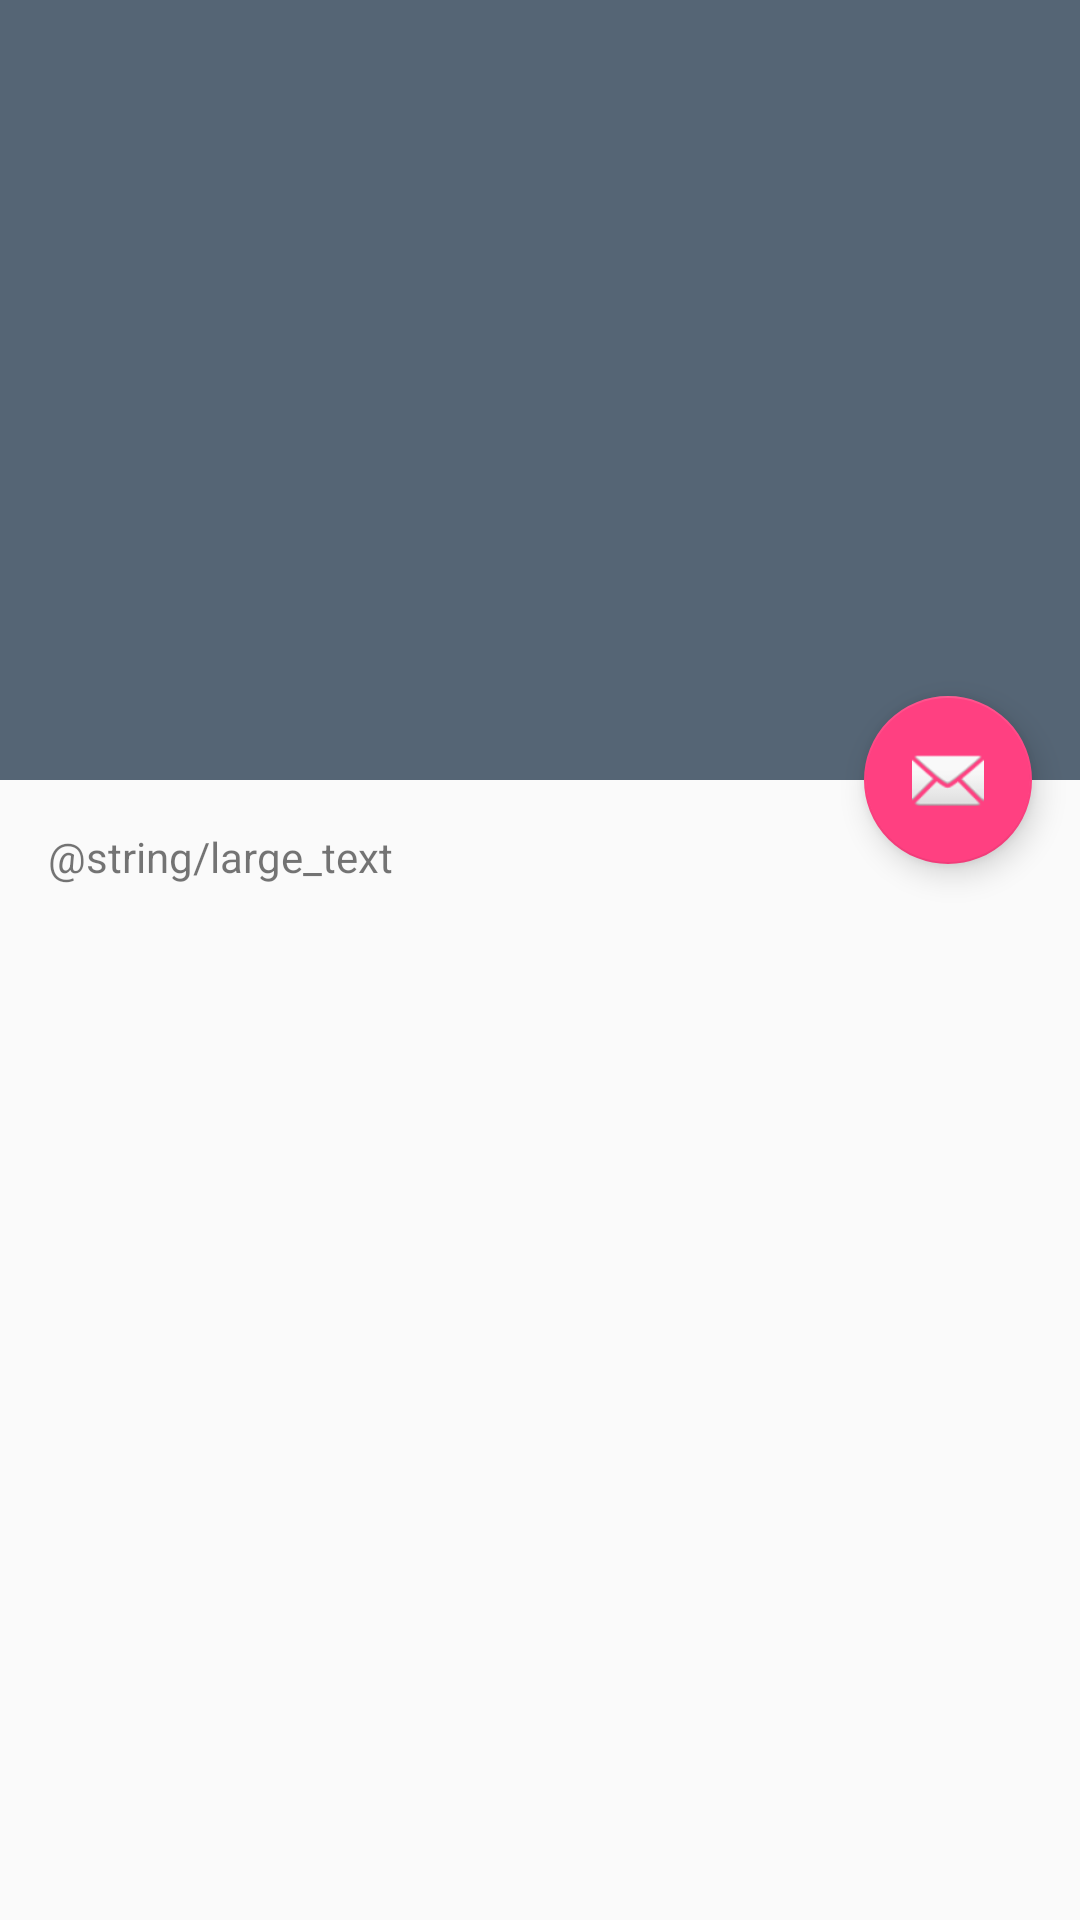

Write the Android layout XML for this screen, with the resource values it uses.
<!-- AndroidManifest.xml: activity theme AppTheme.BaseCompat -->
<!-- res/layout/activity_scroll_show.xml -->
<?xml version="1.0" encoding="utf-8"?>
<android.support.design.widget.CoordinatorLayout xmlns:android="http://schemas.android.com/apk/res/android"
    xmlns:app="http://schemas.android.com/apk/res-auto"
    xmlns:tools="http://schemas.android.com/tools"
    android:layout_width="match_parent"
    android:layout_height="match_parent"
    android:fitsSystemWindows="true"
    tools:context="cyan.intellicyan.activities.ScrollShowActivity">

    
    <android.support.design.widget.AppBarLayout
        android:id="@+id/app_bar"
        android:layout_width="match_parent"
        android:layout_height="wrap_content"
        android:fitsSystemWindows="true"
        android:theme="@style/AppTheme.BaseCompat.AppBarOverlay">

        <android.support.design.widget.CollapsingToolbarLayout
            android:id="@+id/toolbar_layout"
            android:layout_width="match_parent"
            android:layout_height="match_parent"
            android:fitsSystemWindows="true"
            app:contentScrim="?attr/colorPrimary"
            app:layout_scrollFlags="scroll|exitUntilCollapsed">

            

            <android.support.v4.view.ViewPager
                android:id="@+id/h_s_vp"
                android:layout_width="match_parent"
                android:layout_height="260dp"
                android:minHeight="100dp"></android.support.v4.view.ViewPager>

            <android.support.v7.widget.Toolbar
                android:id="@+id/toolbar"
                android:layout_width="match_parent"
                android:layout_height="?attr/actionBarSize"
                app:layout_collapseMode="pin"
                app:layout_scrollFlags="scroll|enterAlways"
                app:popupTheme="@style/AppTheme.BaseCompat.PopupOverlay" />


        </android.support.design.widget.CollapsingToolbarLayout>
    </android.support.design.widget.AppBarLayout>

    <include layout="@layout/content_scroll_show" />

    <android.support.design.widget.FloatingActionButton
        android:id="@+id/fab"
        android:layout_width="wrap_content"
        android:layout_height="wrap_content"
        android:layout_margin="@dimen/fab_margin"
        app:layout_anchor="@id/app_bar"
        app:layout_anchorGravity="bottom|end"
        app:srcCompat="@android:drawable/ic_dialog_email" />

</android.support.design.widget.CoordinatorLayout>
<!-- res/layout/content_scroll_show.xml (included above) -->
<?xml version="1.0" encoding="utf-8"?>
<android.support.v4.widget.NestedScrollView xmlns:android="http://schemas.android.com/apk/res/android"
    xmlns:app="http://schemas.android.com/apk/res-auto"
    xmlns:tools="http://schemas.android.com/tools"
    android:layout_width="match_parent"
    android:layout_height="match_parent"
    app:layout_behavior="@string/appbar_scrolling_view_behavior"
    tools:context="cyan.intellicyan.activities.ScrollShowActivity"
    tools:showIn="@layout/activity_scroll_show">

    <TextView
        android:layout_width="wrap_content"
        android:layout_height="wrap_content"
        android:layout_margin="@dimen/text_margin"
        android:text="@string/large_text" />

</android.support.v4.widget.NestedScrollView>
<!-- resources referenced by this layout -->
<resources>
  <dimen name="fab_margin">16dp</dimen>
  <dimen name="text_margin">16dp</dimen>
  <!-- mipmap img_1: jpg bitmap (mipmap-xhdpi, 116506 bytes) -->
  <style name="AppTheme.BaseCompat.AppBarOverlay" parent="ThemeOverlay.AppCompat.Dark.ActionBar" />
  <style name="AppTheme.BaseCompat.PopupOverlay" parent="ThemeOverlay.AppCompat.Light" />
  <style name="AppTheme.BaseCompat" parent="Theme.AppCompat.Light.NoActionBar">
          <item name="colorPrimary">@color/tool_bar_color</item>
          <item name="colorPrimaryDark">@color/status_bar_color</item>
          <item name="colorAccent">@color/colorAccent</item>
          <item name="android:listDivider">@drawable/white_devide</item>
      </style>
  <color name="tool_bar_color">#FF556575</color>
  <color name="status_bar_color">#FF556575</color>
  <color name="colorAccent">#FF4081</color>
</resources>
